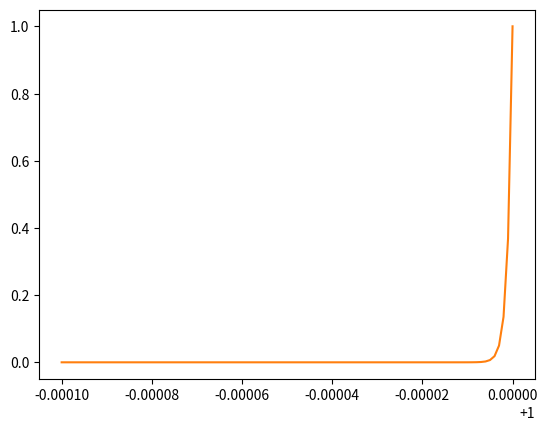

Source code (Python):
import matplotlib.pyplot as plt
import numpy as np


mu = 0.000001
k = 1/mu



print(np.finfo(float))

def u_gen(x):
    return np.expm1(k * x) / np.expm1(k)


def u_spec(x):

    cut_low = 0.002
    cut_high = 10

    values = np.full(x.shape[-1], np.nan)

    values[k*x < cut_low] = 0.0

    inds = k*x >= cut_low

    la = np.zeros_like(values[inds])
    lb = np.zeros_like(values[inds])

    inds2 = k*x[inds] > cut_high
    inds3 = k*x[inds] <= cut_high
    la[inds2] = k*x[inds][inds2]
    la[inds3] = np.log(np.expm1(k*x[inds][inds3]))

    if k > cut_high:
        lb = k
    else:
        lb = np.log(np.expm1(k))

    values[inds] = np.exp(la - lb)

    return values

print(u_spec(np.linspace(0, 1, 101)))


xx = np.linspace(0.9999, 1, 101)

plt.figure()

plt.plot(xx, u_gen(xx))
# plt.plot(xx, [u_spec(x) for x in xx])
plt.plot(xx, u_spec(xx))


plt.show()




